The GitHub repository Tiago13Silva/Database-for-Traffic-Light-Classification contains a labelled image folder "Database-for-Traffic-Light-Classification" with 3 categories: green light, red light, yellow light. Examples follow, each with its label.

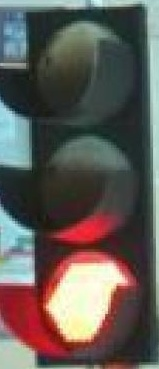
Label: red light

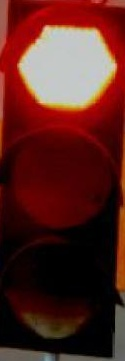
Label: red light

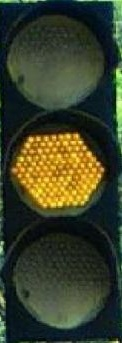
Label: yellow light

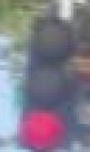
Label: red light

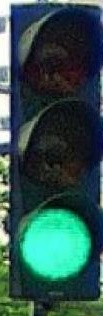
Label: green light

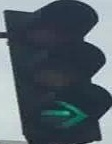
Label: green light
